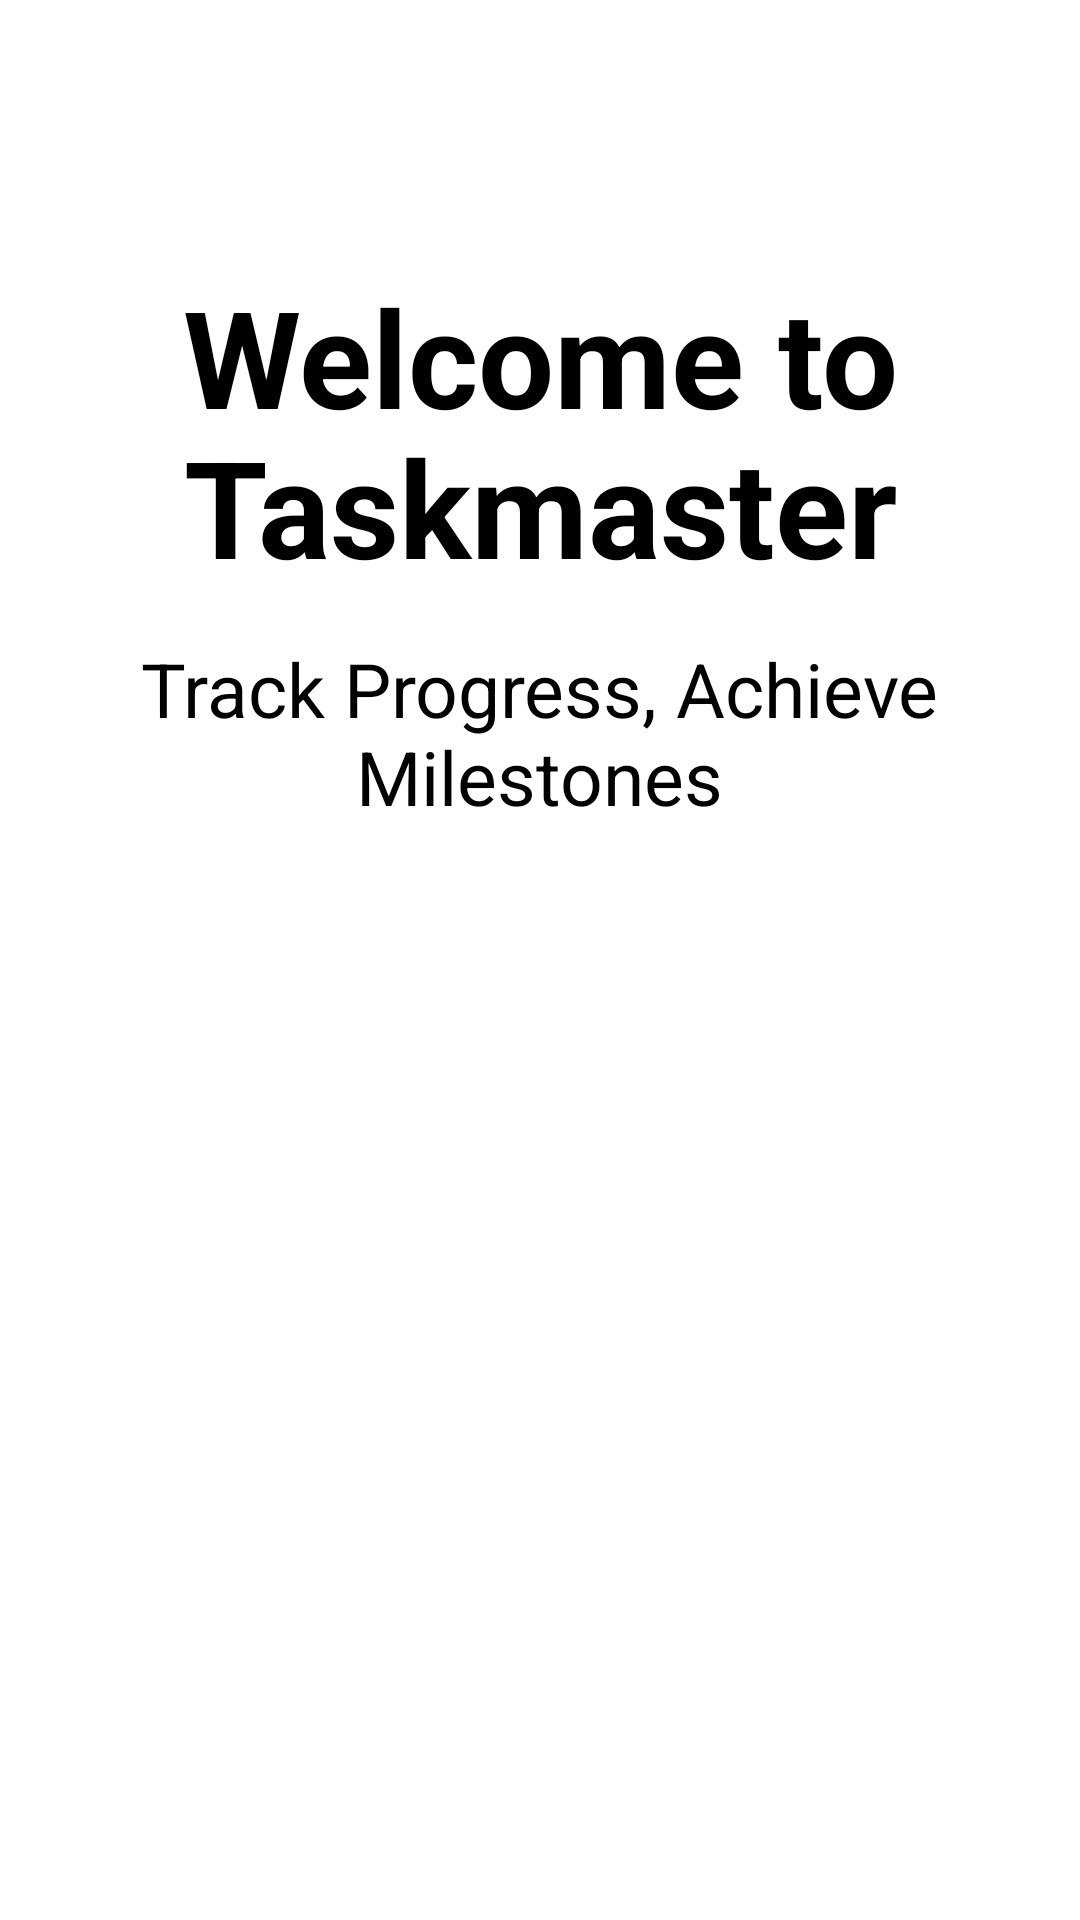

Here is an Android app screen rendered from its layout file. Give the layout XML and the strings, colors and styles it references.
<!-- AndroidManifest.xml: application theme Theme.TaskMaster -->
<!-- res/layout/intro_2.xml -->
<?xml version="1.0" encoding="utf-8"?>
<androidx.constraintlayout.widget.ConstraintLayout
    xmlns:android="http://schemas.android.com/apk/res/android"
    xmlns:app="http://schemas.android.com/apk/res-auto"
    xmlns:tools="http://schemas.android.com/tools"
    android:layout_width="match_parent"
    android:layout_height="match_parent">

    <TextView
        android:id="@+id/textView"
        android:layout_width="257dp"
        android:layout_height="50dp"
        android:gravity="center"
        android:text="@string/welcome_to"
        android:textSize="45sp"
        android:textStyle="bold"
        android:textColor="#000"
        app:layout_constraintBottom_toBottomOf="parent"
        app:layout_constraintEnd_toEndOf="parent"
        app:layout_constraintStart_toStartOf="parent"
        app:layout_constraintTop_toTopOf="parent"
        app:layout_constraintVertical_bias="0.15" />

    <TextView
        android:id="@+id/textViewBrand"
        android:layout_width="257dp"
        android:layout_height="50dp"
        android:gravity="center"
        android:text="Taskmaster"
        android:textSize="45sp"
        android:textStyle="bold"
        android:textColor="#000"
        app:layout_constraintBottom_toBottomOf="parent"
        app:layout_constraintEnd_toEndOf="parent"
        app:layout_constraintStart_toStartOf="parent"
        app:layout_constraintTop_toBottomOf="@+id/textView"
        app:layout_constraintVertical_bias="0" />

    <TextView
        android:id="@+id/textView2"
        android:layout_width="276dp"
        android:layout_height="121dp"
        android:text="@string/introphrase_2"
        android:textSize="25sp"
        android:textColor="#000"
        android:gravity="center"
        app:layout_constraintBottom_toBottomOf="parent"
        app:layout_constraintEnd_toEndOf="parent"
        app:layout_constraintHorizontal_bias="0.496"
        app:layout_constraintStart_toStartOf="parent"
        app:layout_constraintTop_toTopOf="parent"
        app:layout_constraintVertical_bias="0.354" />

    <ImageView
        android:id="@+id/imageView2"
        android:layout_width="79dp"
        android:layout_height="80dp"
        app:layout_constraintBottom_toBottomOf="parent"
        app:layout_constraintEnd_toEndOf="parent"
        app:layout_constraintStart_toStartOf="parent"
        app:layout_constraintTop_toTopOf="parent"
        app:layout_constraintVertical_bias="0.9"
        app:srcCompat="@drawable/seta" />

    <ImageView
        android:id="@+id/imageView1"
        android:layout_width="238dp"
        android:layout_height="208dp"
        app:layout_constraintBottom_toBottomOf="parent"
        app:layout_constraintEnd_toEndOf="parent"
        app:layout_constraintStart_toStartOf="parent"
        app:layout_constraintTop_toTopOf="parent"
        app:layout_constraintVertical_bias="0.69"
        app:srcCompat="@drawable/deadline" />


</androidx.constraintlayout.widget.ConstraintLayout>
<!-- resources referenced by this layout -->
<resources>
  <!-- drawable deadline: png bitmap (drawable, 48771 bytes) -->
  <string name="introphrase_2">Track Progress, Achieve Milestones</string>
  <string name="welcome_to">Welcome to</string>
</resources>
